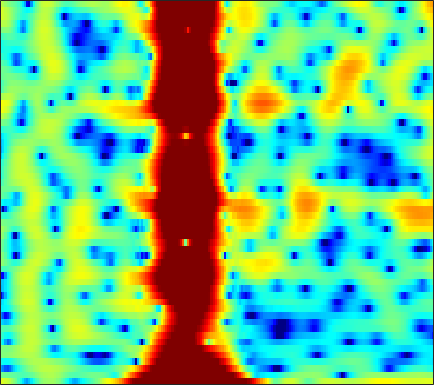

Values plotted in this chart, from the file beside it:
4.1961, 3.9244, 3.459, 2.851, 2.2882, 1.3697, 0.23806, -0.78901, -2.4479, -4.5077, -6.9641, -8.7938, -9.8505, -8.3733, -6.6023, -4.4196, -2.6545, -1.6044, -0.49865, 0.3171, 0.88792, 1.1604, 1.3553, 1.358
-0.6261, -0.6823, -0.797, -0.947, -1.085, -1.293, -1.531, -1.72, -1.966, -2.169, -2.28, -2.266, -2.082, -1.708, -1.324, -0.7234, -0.08809, 0.3729, 0.9297, 1.393, 1.74, 1.918, 2.038, 2.026
-9.659, -11.2, -13.21, -13.62, -12.34, -9.876, -7.593, -6.132, -4.529, -3.216, -2.132, -1.435, -0.6296, 0.06306, 0.5214, 1.054, 1.506, 1.794, 2.107, 2.341, 2.493, 2.554, 2.564, 2.499
-4.792, -5.132, -5.42, -5.367, -5.053, -4.328, -3.382, -2.632, -1.664, -0.7838, -0.01951, 0.4722, 1.017, 1.443, 1.689, 1.921, 2.052, 2.086, 2.054, 1.943, 1.764, 1.595, 1.333, 1.038
0.02512, 0.04788, 0.1137, 0.2414, 0.3776, 0.6163, 0.903, 1.141, 1.462, 1.765, 2.023, 2.175, 2.3, 2.321, 2.256, 2.047, 1.685, 1.305, 0.6415, -0.2113, -1.254, -2.142, -3.418, -4.651
0.2377, -0.006779, -0.2218, -0.2544, -0.1472, 0.1624, 0.6179, 1.011, 1.544, 2.038, 2.451, 2.687, 2.885, 2.93, 2.854, 2.588, 2.117, 1.619, 0.7384, -0.4364, -1.962, -3.393, -5.773, -8.722
-4.159, -6.133, -9.451, -12.16, -11.11, -7.557, -4.492, -2.71, -0.8649, 0.5239, 1.561, 2.132, 2.661, 2.952, 3.026, 2.95, 2.688, 2.384, 1.854, 1.206, 0.4996, -0.0271, -0.661, -1.153
-2.862, -3.827, -4.939, -5.426, -5.169, -4.124, -2.696, -1.607, -0.2859, 0.828, 1.712, 2.218, 2.688, 2.929, 2.962, 2.815, 2.455, 2.046, 1.33, 0.446, -0.5558, -1.329, -2.256, -2.866
-1.787, -2.04, -2.178, -2.065, -1.807, -1.25, -0.5189, 0.08969, 0.9114, 1.682, 2.328, 2.711, 3.073, 3.236, 3.214, 2.977, 2.485, 1.925, 0.8926, -0.5445, -2.552, -4.61, -8.654, -16.57
-6.938, -7.809, -8.406, -7.885, -6.847, -5.093, -3.325, -2.116, -0.7139, 0.4518, 1.373, 1.907, 2.427, 2.723, 2.801, 2.723, 2.442, 2.103, 1.5, 0.7482, -0.1069, -0.7623, -1.529, -1.996
-10.99, -13.41, -16.64, -15.05, -11.74, -7.969, -5.11, -3.422, -1.624, -0.2333, 0.8275, 1.436, 2.018, 2.351, 2.455, 2.413, 2.199, 1.94, 1.503, 1.011, 0.5373, 0.2196, -0.09261, -0.2249
-6.331, -6.279, -5.917, -5.193, -4.418, -3.17, -1.841, -0.8785, 0.2983, 1.291, 2.07, 2.508, 2.879, 3.009, 2.952, 2.67, 2.14, 1.592, 0.654, -0.4761, -1.693, -2.552, -3.363, -3.494
-7.367, -6.621, -5.356, -3.919, -2.818, -1.408, -0.1245, 0.7349, 1.743, 2.571, 3.185, 3.501, 3.709, 3.679, 3.48, 2.974, 2.157, 1.31, -0.2005, -2.304, -5.314, -8.622, -16.82, -18.28
-18.96, -13.34, -8.935, -5.921, -4.131, -2.2, -0.635, 0.3561, 1.438, 2.263, 2.857, 3.142, 3.317, 3.265, 3.062, 2.588, 1.885, 1.224, 0.1911, -0.9895, -2.189, -2.977, -3.668, -3.762
-8.698, -7.989, -6.598, -4.922, -3.659, -2.086, -0.6898, 0.2384, 1.297, 2.105, 2.671, 2.935, 3.081, 2.971, 2.728, 2.209, 1.487, 0.8263, -0.1547, -1.159, -2.084, -2.62, -2.976, -2.902
-8.117, -7.984, -6.749, -4.916, -3.499, -1.717, -0.1429, 0.8605, 1.958, 2.801, 3.378, 3.639, 3.742, 3.558, 3.24, 2.53, 1.485, 0.4467, -1.326, -3.586, -6.429, -8.71, -10.27, -8.559
-16.6, -17, -10.35, -6.102, -3.936, -1.751, -0.06077, 0.9554, 2.025, 2.852, 3.447, 3.733, 3.896, 3.814, 3.564, 2.95, 1.983, 0.9916, -0.7365, -2.961, -5.649, -7.75, -9.133, -8.048
-2.4, -2.742, -2.696, -2.313, -1.893, -1.229, -0.5453, -0.008933, 0.7434, 1.479, 2.146, 2.579, 3.019, 3.267, 3.285, 3.104, 2.68, 2.198, 1.331, 0.2876, -0.8344, -1.71, -2.861, -3.944
1.005, 0.322, -0.6356, -1.646, -2.402, -3.316, -3.907, -3.908, -3.165, -1.86, -0.4017, 0.6115, 1.759, 2.612, 3.067, 3.438, 3.533, 3.447, 3.129, 2.549, 1.74, 0.9833, -0.3328, -2.047
0.6824, -0.3138, -1.917, -3.925, -5.895, -9.708, -16.83, -44.16, -14.09, -7.986, -4.426, -2.509, -0.561, 0.8581, 1.685, 2.479, 2.961, 3.144, 3.196, 3.021, 2.638, 2.248, 1.605, 0.8194
-0.4931, -1.416, -2.795, -4.359, -5.589, -7.063, -8.085, -8.323, -7.682, -6.298, -4.584, -3.319, -1.778, -0.4662, 0.3604, 1.212, 1.824, 2.124, 2.326, 2.367, 2.255, 2.09, 1.827, 1.538
-0.3534, -1.265, -2.725, -4.406, -5.7, -7.356, -8.415, -8.425, -7.492, -5.91, -4.149, -2.877, -1.358, -0.07295, 0.6898, 1.474, 2.005, 2.251, 2.366, 2.286, 2.056, 1.792, 1.398, 1.052
1.192, 0.2339, -1.437, -3.635, -5.899, -10.4, -19.86, -21.55, -10.78, -6.002, -2.946, -1.257, 0.4719, 1.741, 2.425, 3.053, 3.356, 3.38, 3.181, 2.669, 1.881, 1.123, -0.1214, -1.492
1.643, 1.007, 0.06738, -1.035, -1.861, -2.832, -3.397, -3.256, -2.481, -1.24, 0.08232, 0.9964, 2.017, 2.769, 3.163, 3.442, 3.421, 3.196, 2.616, 1.699, 0.3776, -0.908, -3.19, -6.546
0.04526, -0.3061, -0.6728, -0.9367, -0.9857, -0.9358, -0.7128, -0.4083, 0.1167, 0.7667, 1.434, 1.907, 2.439, 2.797, 2.945, 2.912, 2.625, 2.227, 1.413, 0.3456, -1.031, -2.189, -3.822, -5.368
-3.228, -3.71, -3.818, -3.243, -2.656, -1.779, -0.8439, -0.2192, 0.631, 1.448, 2.194, 2.686, 3.219, 3.573, 3.681, 3.576, 3.179, 2.677, 1.678, 0.3221, -1.445, -3.049, -5.436, -7.859
-12.82, -21.6, -14.01, -8.435, -6.216, -4.244, -2.859, -1.946, -0.7338, 0.493, 1.712, 2.555, 3.492, 4.162, 4.448, 4.561, 4.301, 3.857, 2.935, 1.526, -0.3558, -2.261, -5.547, -10.1
-4.823, -5.827, -6.335, -6.229, -6.291, -6.81, -8.072, -8.704, -7.483, -4.376, -1.349, 0.4709, 2.312, 3.559, 4.167, 4.593, 4.612, 4.371, 3.766, 2.825, 1.621, 0.5949, -0.8444, -2.141
-0.8983, -1.444, -2.132, -3.014, -3.849, -5.493, -7.858, -9.558, -8.588, -4.933, -1.658, 0.2053, 2.043, 3.288, 3.903, 4.31, 4.354, 4.155, 3.631, 2.872, 1.909, 1.131, -0.01297, -1.154
-0.9817, -0.8767, -0.7963, -0.8012, -0.8516, -0.9528, -0.9416, -0.7942, -0.2988, 0.4857, 1.408, 2.077, 2.82, 3.329, 3.539, 3.546, 3.258, 2.867, 2.075, 1.055, -0.1954, -1.226, -2.668, -4.021
-3.015, -1.996, -0.9334, -0.07559, 0.4316, 1.02, 1.516, 1.865, 2.29, 2.697, 3.034, 3.228, 3.373, 3.34, 3.171, 2.773, 2.108, 1.438, 0.2727, -1.26, -3.226, -5.059, -8.014, -11.42
-4.189, -2.78, -1.258, -0.03503, 0.7254, 1.576, 2.244, 2.652, 3.069, 3.342, 3.471, 3.465, 3.315, 2.992, 2.63, 1.981, 1.14, 0.3561, -0.8687, -2.399, -4.257, -5.992, -8.806, -12.13
-3.632, -2.63, -1.333, -0.1717, 0.6139, 1.509, 2.23, 2.649, 3.045, 3.242, 3.249, 3.119, 2.765, 2.222, 1.698, 0.8335, -0.1298, -0.9132, -1.936, -2.905, -3.76, -4.337, -4.928, -5.279
-4.261, -3.214, -1.788, -0.4758, 0.4191, 1.42, 2.238, 2.692, 3.105, 3.272, 3.19, 2.956, 2.4, 1.55, 0.7075, -0.6743, -2.307, -3.574, -5.04, -5.713, -5.482, -4.914, -4.022, -3.151
-7.355, -5.361, -3.126, -1.272, -0.1234, 1.143, 2.104, 2.649, 3.134, 3.351, 3.279, 3.03, 2.413, 1.401, 0.3362, -1.588, -4.443, -7.577, -15.39, -22.99, -10.61, -6.957, -3.978, -2.053
-9.34, -7.068, -4.6, -2.593, -1.369, -0.01738, 1.002, 1.595, 2.151, 2.466, 2.543, 2.441, 2.087, 1.473, 0.8397, -0.2703, -1.605, -2.647, -3.787, -4.08, -3.404, -2.533, -1.326, -0.3007
-8.67, -7.064, -5.165, -3.555, -2.545, -1.443, -0.5667, -0.06115, 0.4628, 0.8293, 1.073, 1.177, 1.215, 1.16, 1.049, 0.8368, 0.6028, 0.4385, 0.3129, 0.3167, 0.4683, 0.6546, 0.9213, 1.153
-7.58, -6.188, -4.724, -3.647, -3.023, -2.428, -2.014, -1.792, -1.534, -1.268, -0.9509, -0.6631, -0.234, 0.2019, 0.5134, 0.9146, 1.253, 1.467, 1.721, 1.929, 2.098, 2.18, 2.232, 2.178
-4.113, -3.547, -3.027, -2.835, -2.889, -3.216, -3.817, -4.34, -5, -5.275, -4.915, -4.244, -3.046, -1.787, -0.8899, 0.1604, 1.028, 1.574, 2.139, 2.565, 2.844, 2.967, 3.018, 2.925
-0.2549, -0.3952, -0.7724, -1.47, -2.258, -3.708, -5.83, -7.987, -12.28, -18.83, -16.09, -11.39, -7.222, -4.324, -2.658, -0.9481, 0.3769, 1.15, 1.921, 2.454, 2.783, 2.924, 2.993, 2.95
2.775, 2.355, 1.563, 0.4865, -0.556, -2.329, -4.477, -6.396, -9.014, -10.86, -10.76, -9.434, -7.093, -4.752, -3.154, -1.408, -0.0453, 0.6753, 1.339, 1.667, 1.725, 1.684, 1.564, 1.498
5.079, 4.664, 3.905, 2.863, 1.894, 0.2481, -1.806, -3.627, -6.527, -9.676, -11.59, -10.61, -7.489, -4.452, -2.648, -0.811, 0.3712, 0.8961, 1.067, 0.6788, -0.2233, -1.187, -2.497, -3.116
5.14, 4.998, 4.641, 4.021, 3.334, 2.147, 0.5132, -1.066, -3.729, -7.113, -9.655, -8.585, -5.296, -2.512, -0.9791, 0.4798, 1.263, 1.477, 1.178, 0.1501, -1.819, -4.271, -10.06, -20
1.425, 1.95, 2.39, 2.525, 2.414, 2.032, 1.422, 0.8494, 0.04245, -0.6389, -0.9913, -0.9614, -0.5535, 0.04611, 0.5009, 1.014, 1.311, 1.321, 1.088, 0.5025, -0.4118, -1.256, -2.309, -2.957
-2.781, -1.41, -0.1817, 0.5678, 0.9089, 1.076, 1.04, 0.9425, 0.7382, 0.5271, 0.3784, 0.3166, 0.3203, 0.4133, 0.5249, 0.664, 0.8096, 0.8782, 0.9012, 0.8332, 0.6619, 0.4939, 0.2309, -0.05662
-3.003, -1.988, -0.9699, -0.2998, 0.02497, 0.2672, 0.3272, 0.282, 0.1464, -0.05662, -0.2972, -0.478, -0.716, -0.8804, -0.922, -0.8394, -0.5901, -0.2798, 0.1738, 0.6364, 1.038, 1.273, 1.45, 1.49
-1.348, -1.009, -0.6725, -0.5124, -0.516, -0.5943, -0.7674, -0.9575, -1.246, -1.6, -2.078, -2.541, -3.32, -4.247, -4.883, -5.145, -4.423, -3.358, -1.694, -0.1633, 1.082, 1.797, 2.488, 2.892
-0.8004, -0.8568, -1.133, -1.622, -2.118, -2.909, -3.659, -4.055, -4.339, -4.438, -4.62, -5.037, -6.199, -8.632, -12.09, -27.19, -14.12, -8.08, -3.518, -0.623, 1.35, 2.422, 3.429, 4.021
-1.926, -2.186, -2.919, -4.158, -5.49, -8.103, -11.7, -13.91, -12.61, -9.501, -7.292, -6.311, -5.703, -5.615, -5.679, -5.399, -4.243, -2.845, -0.8566, 0.9083, 2.332, 3.157, 3.932, 4.364
-3.648, -3.734, -4.24, -5.262, -6.412, -8.551, -11.18, -12.58, -11.59, -8.951, -6.614, -5.252, -3.866, -2.773, -2.079, -1.165, -0.2158, 0.5051, 1.465, 2.354, 3.097, 3.513, 3.862, 3.972
-4.915, -4.55, -4.338, -4.427, -4.667, -5.061, -5.383, -5.438, -5.16, -4.538, -3.702, -2.998, -2.035, -1.119, -0.4471, 0.4023, 1.198, 1.741, 2.383, 2.906, 3.268, 3.422, 3.457, 3.274
-5.11, -4.358, -3.694, -3.34, -3.226, -3.205, -3.247, -3.259, -3.182, -2.936, -2.509, -2.067, -1.349, -0.5364, 0.09706, 0.9137, 1.665, 2.171, 2.714, 3.089, 3.276, 3.292, 3.123, 2.721
-3.419, -2.688, -2.099, -1.867, -1.879, -2.132, -2.579, -3, -3.563, -3.917, -3.831, -3.426, -2.497, -1.302, -0.3844, 0.7659, 1.753, 2.356, 2.973, 3.354, 3.499, 3.44, 3.136, 2.581
-0.1706, 0.1433, 0.2681, 0.05059, -0.3534, -1.235, -2.578, -3.943, -6.406, -9.698, -11.89, -10.23, -6.495, -3.427, -1.619, 0.2717, 1.68, 2.474, 3.237, 3.676, 3.801, 3.685, 3.263, 2.545
2.535, 2.44, 2.129, 1.563, 0.9375, -0.1858, -1.716, -3.193, -5.673, -8.613, -10.35, -9.251, -6.298, -3.545, -1.881, -0.07141, 1.332, 2.159, 2.938, 3.374, 3.456, 3.288, 2.742, 1.797
3.72, 3.395, 2.846, 2.151, 1.535, 0.5851, -0.5008, -1.396, -2.563, -3.529, -4.076, -4.111, -3.654, -2.768, -1.925, -0.7123, 0.4692, 1.23, 2.03, 2.525, 2.67, 2.535, 1.99, 0.9926
3.882, 3.409, 2.717, 1.974, 1.385, 0.5472, -0.3613, -1.081, -2.128, -3.264, -4.443, -5.227, -5.795, -5.413, -4.414, -2.665, -0.924, 0.1979, 1.392, 2.181, 2.57, 2.59, 2.268, 1.566
2.707, 1.997, 1.081, 0.2724, -0.2408, -0.8279, -1.377, -1.851, -2.761, -4.174, -6.458, -9.292, -17.32, -19.12, -10.41, -4.931, -1.669, 0.06512, 1.686, 2.712, 3.261, 3.399, 3.267, 2.804
